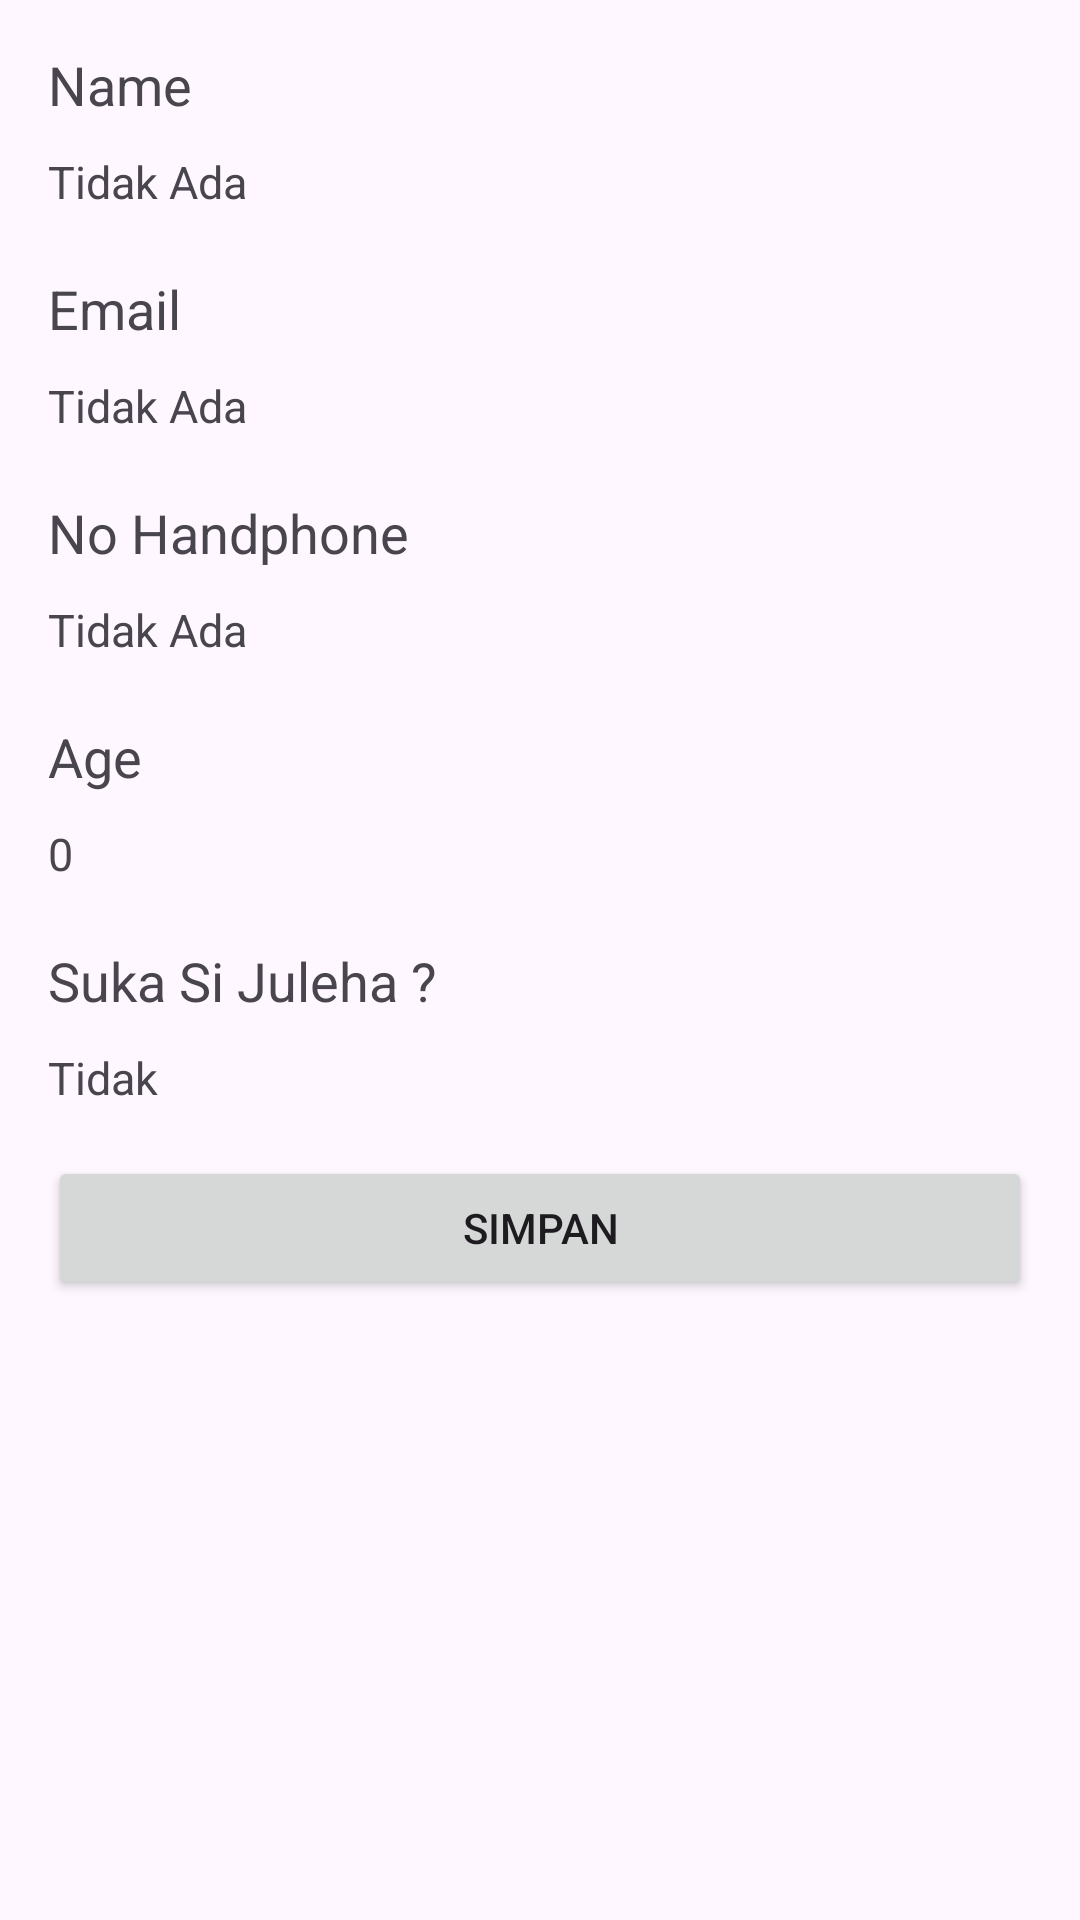

Produce the Android XML layout that renders to this screen, including the resource entries it uses.
<!-- AndroidManifest.xml: application theme Theme.SunLifeApps -->
<!-- res/layout/fragment_datas.xml -->
<?xml version="1.0" encoding="utf-8"?>
<androidx.constraintlayout.widget.ConstraintLayout xmlns:android="http://schemas.android.com/apk/res/android"
    xmlns:tools="http://schemas.android.com/tools"
    android:layout_width="match_parent"
    android:layout_height="match_parent"
    xmlns:app="http://schemas.android.com/apk/res-auto"
    android:padding="16dp"
    tools:context=".DatasFragment">

    <TextView
        android:id="@+id/tvName"
        android:layout_width="match_parent"
        android:layout_height="wrap_content"
        android:text="Name"
        android:textSize="18sp"
        app:layout_constraintStart_toStartOf="parent"
        app:layout_constraintEnd_toEndOf="parent"
        app:layout_constraintTop_toTopOf="parent" />

    <TextView
        android:id="@+id/tvAnsName"
        android:layout_width="wrap_content"
        android:layout_height="wrap_content"
        android:text="Tidak Ada"
        android:textSize="15sp"
        android:layout_marginTop="10dp"
        app:layout_constraintStart_toStartOf="parent"
        app:layout_constraintTop_toBottomOf="@id/tvName" />

    <TextView
        android:id="@+id/tvEmail"
        android:layout_width="match_parent"
        android:layout_height="wrap_content"
        android:text="Email"
        android:textSize="18sp"
        android:layout_marginTop="20dp"
        app:layout_constraintStart_toStartOf="parent"
        app:layout_constraintEnd_toEndOf="parent"
        app:layout_constraintTop_toBottomOf="@id/tvAnsName" />

    <TextView
        android:id="@+id/tvAnsEmail"
        android:layout_width="wrap_content"
        android:layout_height="wrap_content"
        android:text="Tidak Ada"
        android:textSize="15sp"
        android:layout_marginTop="10dp"
        app:layout_constraintStart_toStartOf="parent"
        app:layout_constraintTop_toBottomOf="@id/tvEmail" />

    <TextView
        android:id="@+id/tvNoHp"
        android:layout_width="match_parent"
        android:layout_height="wrap_content"
        android:text="No Handphone"
        android:textSize="18sp"
        android:layout_marginTop="20sp"
        app:layout_constraintStart_toStartOf="parent"
        app:layout_constraintEnd_toEndOf="parent"
        app:layout_constraintTop_toBottomOf="@id/tvAnsEmail" />

    <TextView
        android:id="@+id/tvAnsNoHp"
        android:layout_width="wrap_content"
        android:layout_height="wrap_content"
        android:text="Tidak Ada"
        android:textSize="15sp"
        android:layout_marginTop="10dp"
        app:layout_constraintStart_toStartOf="parent"
        app:layout_constraintTop_toBottomOf="@id/tvNoHp" />

    <TextView
        android:id="@+id/tvAge"
        android:layout_width="match_parent"
        android:layout_height="wrap_content"
        android:text="Age"
        android:textSize="18sp"
        android:layout_marginTop="20dp"
        app:layout_constraintStart_toStartOf="parent"
        app:layout_constraintEnd_toEndOf="parent"
        app:layout_constraintTop_toBottomOf="@id/tvAnsNoHp" />

    <TextView
        android:id="@+id/tvAnsAge"
        android:layout_width="wrap_content"
        android:layout_height="wrap_content"
        android:text="0"
        android:textSize="15sp"
        android:layout_marginTop="10dp"
        app:layout_constraintStart_toStartOf="parent"
        app:layout_constraintTop_toBottomOf="@id/tvAge" />

    <TextView
        android:id="@+id/tvNzul"
        android:layout_width="match_parent"
        android:layout_height="wrap_content"
        android:text="Suka Si Juleha ?"
        android:textSize="18sp"
        android:layout_marginTop="20dp"
        app:layout_constraintStart_toStartOf="parent"
        app:layout_constraintEnd_toEndOf="parent"
        app:layout_constraintTop_toBottomOf="@id/tvAnsAge" />

    <TextView
        android:id="@+id/tvAnsNzull"
        android:layout_width="wrap_content"
        android:layout_height="wrap_content"
        android:text="Tidak"
        android:textSize="15sp"
        android:layout_marginTop="10dp"
        app:layout_constraintStart_toStartOf="parent"
        app:layout_constraintTop_toBottomOf="@id/tvNzul" />

    <Button
        android:id="@+id/btnSimpan"
        android:layout_width="match_parent"
        android:layout_height="wrap_content"
        android:text="Simpan"
        android:layout_marginTop="16dp"
        app:layout_constraintStart_toStartOf="parent"
        app:layout_constraintEnd_toEndOf="parent"
        app:layout_constraintTop_toBottomOf="@id/tvAnsNzull" />

</androidx.constraintlayout.widget.ConstraintLayout>
<!-- resources referenced by this layout -->
<resources>
  <style name="Theme.SunLifeApps" parent="Base.Theme.SunLifeApps" />
  <style name="Base.Theme.SunLifeApps" parent="Theme.Material3.DayNight.NoActionBar">
          
          
      </style>
</resources>
